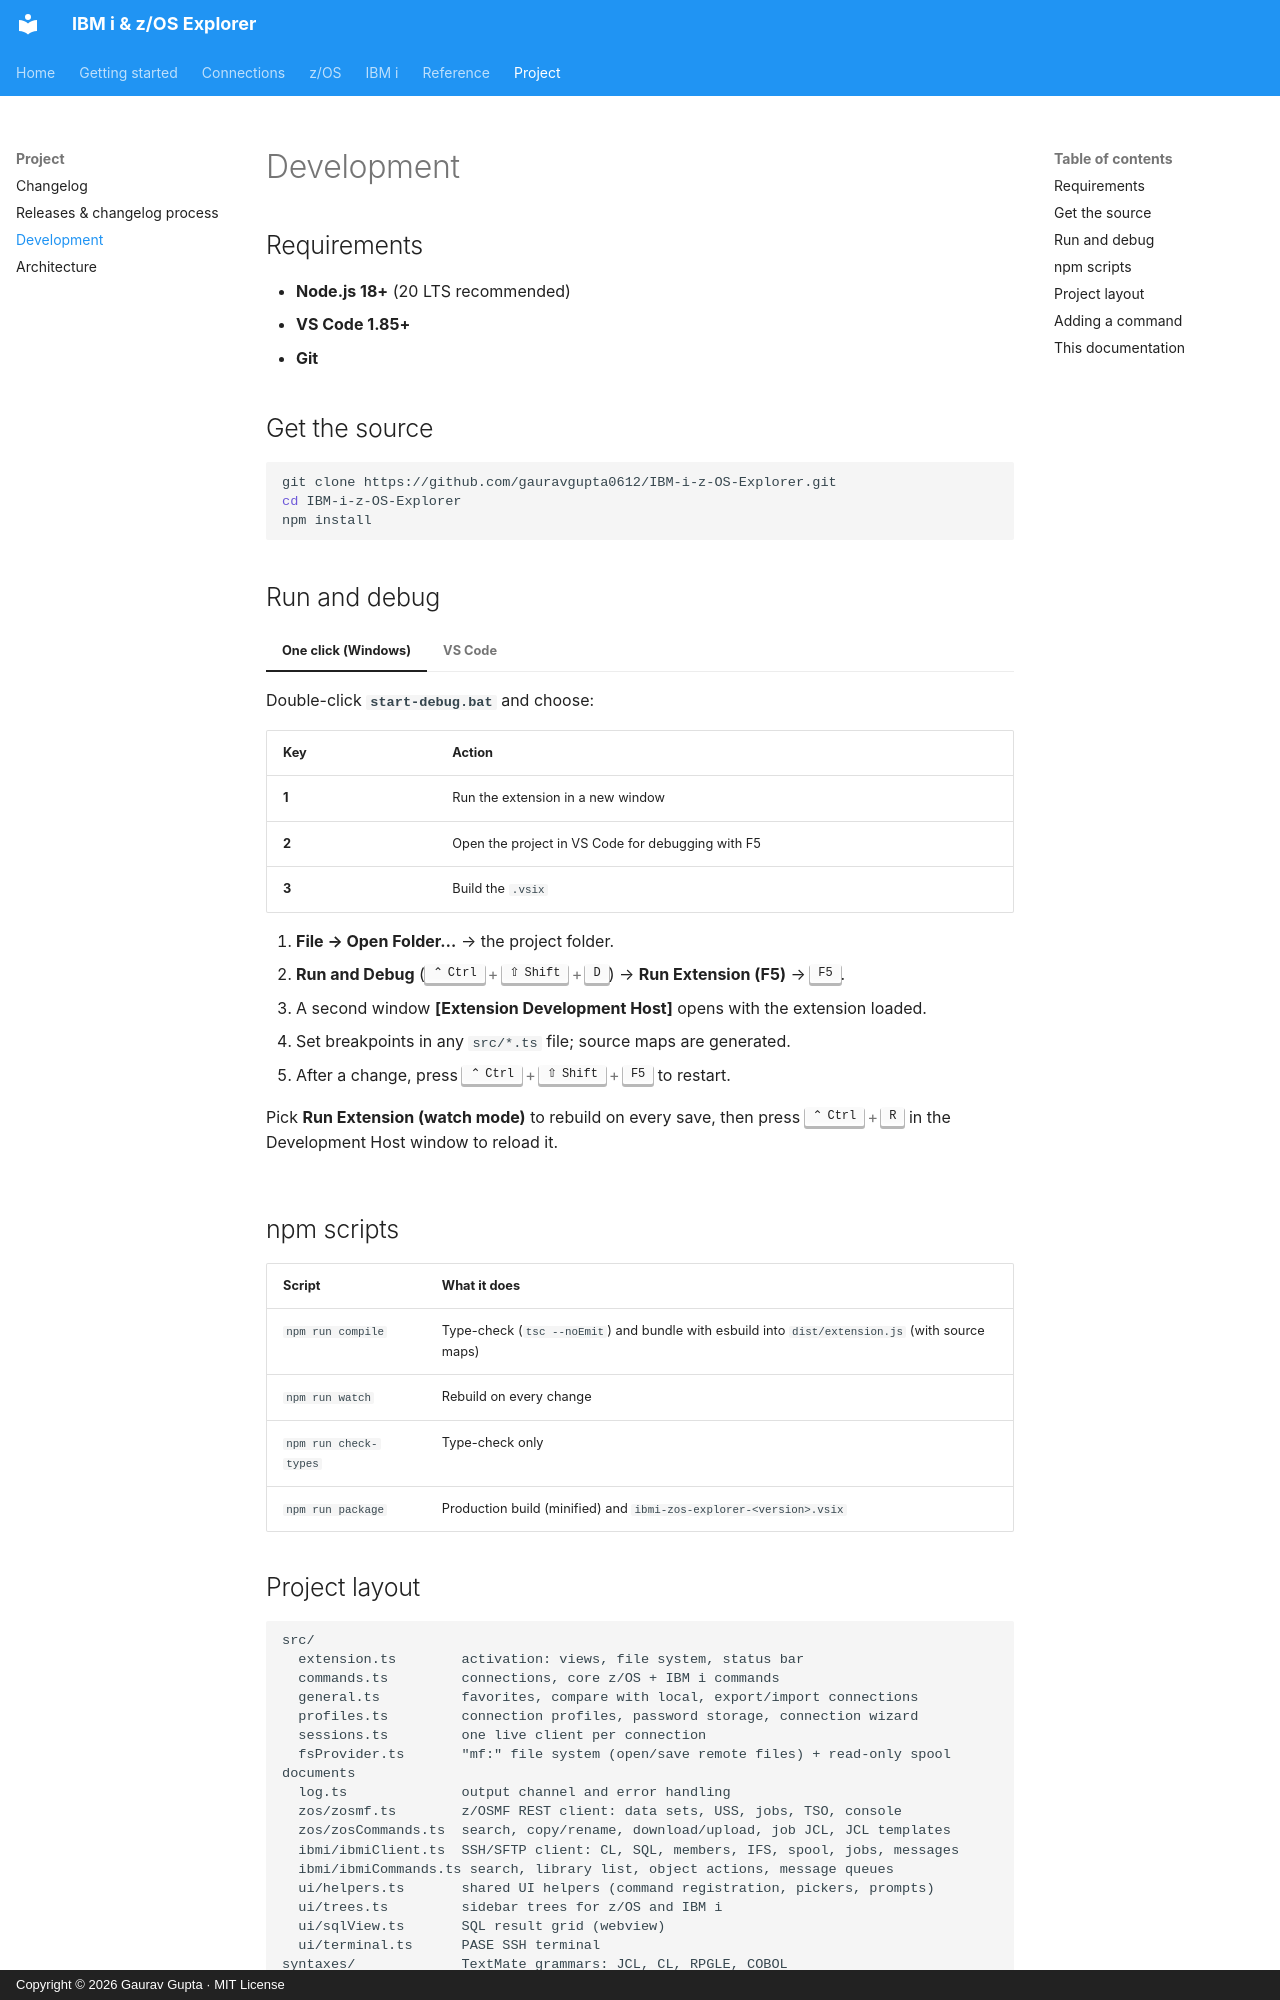

repository: gauravgupta0612/IBM-i-z-OS-Explorer-doc · page: project/development/index.html · generator: mkdocs · copyright: Copyright © 2026 Gaurav Gupta · MIT License

# Development

## Requirements

- **Node.js 18+** (20 LTS recommended)
- **VS Code 1.85+**
- **Git**

## Get the source

```bash
git clone https://github.com/gauravgupta0612/IBM-i-z-OS-Explorer.git
cd IBM-i-z-OS-Explorer
npm install
```

## Run and debug

=== "One click (Windows)"

    Double-click **`start-debug.bat`** and choose:

    | Key | Action |
    |---|---|
    | **1** | Run the extension in a new window |
    | **2** | Open the project in VS Code for debugging with F5 |
    | **3** | Build the `.vsix` |

=== "VS Code"

    1. **File → Open Folder…** → the project folder.
    2. **Run and Debug** (++ctrl+shift+d++) → **Run Extension (F5)** → ++f5++.
    3. A second window **[Extension Development Host]** opens with the extension loaded.
    4. Set breakpoints in any `src/*.ts` file; source maps are generated.
    5. After a change, press ++ctrl+shift+f5++ to restart.

    Pick **Run Extension (watch mode)** to rebuild on every save, then press ++ctrl+r++ in the Development Host window to reload it.

## npm scripts

| Script | What it does |
|---|---|
| `npm run compile` | Type-check (`tsc --noEmit`) and bundle with esbuild into `dist/extension.js` (with source maps) |
| `npm run watch` | Rebuild on every change |
| `npm run check-types` | Type-check only |
| `npm run package` | Production build (minified) and `ibmi-zos-explorer-<version>.vsix` |
